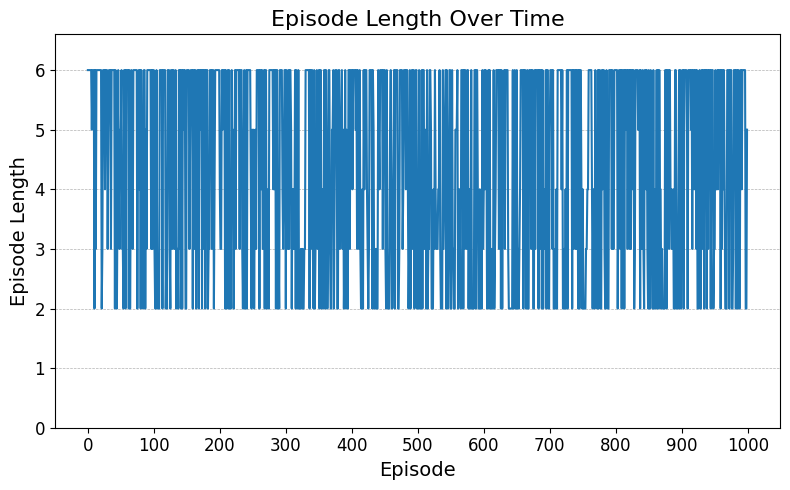

The file beside this chart, header and first rows:
Run, Step, Episode Length
0, 0, 6.0
0, 1, 6.0
0, 2, 6.0
0, 3, 6.0
0, 4, 6.0
0, 5, 6.0
0, 6, 5.0
0, 7, 6.0
0, 8, 6.0
0, 9, 6.0
0, 10, 2.0
0, 11, 6.0
0, 12, 3.0
0, 13, 6.0
0, 14, 6.0
0, 15, 6.0
0, 16, 6.0
0, 17, 6.0
0, 18, 6.0
0, 19, 6.0
0, 20, 6.0
0, 21, 2.0
0, 22, 3.0
0, 23, 6.0
0, 24, 6.0
0, 25, 6.0
0, 26, 4.0
0, 27, 6.0
0, 28, 6.0
0, 29, 6.0
0, 30, 3.0
0, 31, 5.0
0, 32, 6.0
0, 33, 6.0
0, 34, 6.0
0, 35, 3.0
0, 36, 6.0
0, 37, 6.0
0, 38, 6.0
0, 39, 6.0
0, 40, 6.0
0, 41, 2.0
0, 42, 6.0
0, 43, 3.0
0, 44, 2.0
0, 45, 4.0
0, 46, 6.0
0, 47, 4.0
0, 48, 3.0
0, 49, 5.0
0, 50, 5.0
0, 51, 6.0
0, 52, 3.0
0, 53, 3.0
0, 54, 2.0
0, 55, 6.0
0, 56, 6.0
0, 57, 2.0
0, 58, 6.0
0, 59, 6.0
... 940 more rows
